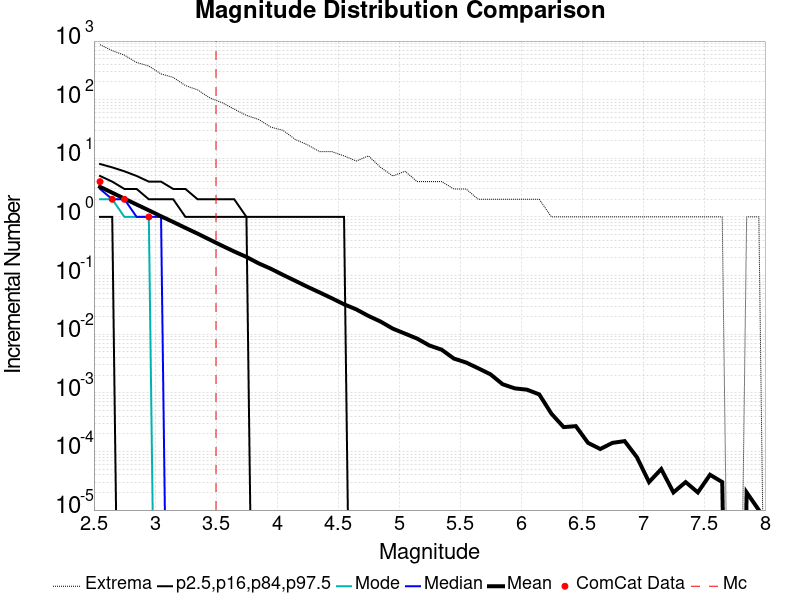

The file beside this chart, header and first rows:
Magnitude, ComCat Data, Simulation Mean, Simulation Median, Simulation Mode, Simulation Minimum, Simulation Maximum, 2.5 %-ile, 16 %-ile, 84 %-ile, 97.5 %-ile
2.55, 4.0, 3.261, 3.0, 2.0, 0.0, 867.0, 0.0, 1.0, 5.0, 8.0
2.65, 2.0, 2.59, 2.0, 2.0, 0.0, 686.0, 0.0, 1.0, 4.0, 7.0
2.75, 2.0, 2.05, 2.0, 1.0, 0.0, 575.0, 0.0, 0.0, 3.0, 6.0
2.85, 0.0, 1.628, 1.0, 1.0, 0.0, 431.0, 0.0, 0.0, 3.0, 5.0
2.95, 1.0, 1.297, 1.0, 1.0, 0.0, 375.0, 0.0, 0.0, 2.0, 4.0
3.05, 0.0, 1.026, 1.0, 0.0, 0.0, 275.0, 0.0, 0.0, 2.0, 4.0
3.15, 0.0, 0.8194, 0.0, 0.0, 0.0, 240.0, 0.0, 0.0, 2.0, 3.0
3.25, 0.0, 0.6501, 0.0, 0.0, 0.0, 174.0, 0.0, 0.0, 1.0, 3.0
3.35, 0.0, 0.5184, 0.0, 0.0, 0.0, 147.0, 0.0, 0.0, 1.0, 2.0
3.45, 0.0, 0.4089, 0.0, 0.0, 0.0, 107.0, 0.0, 0.0, 1.0, 2.0
3.55, 0.0, 0.323, 0.0, 0.0, 0.0, 89.0, 0.0, 0.0, 1.0, 2.0
3.65, 0.0, 0.2571, 0.0, 0.0, 0.0, 69.0, 0.0, 0.0, 1.0, 2.0
3.75, 0.0, 0.2078, 0.0, 0.0, 0.0, 54.0, 0.0, 0.0, 1.0, 1.0
3.85, 0.0, 0.1615, 0.0, 0.0, 0.0, 46.0, 0.0, 0.0, 0.0, 1.0
3.95, 0.0, 0.1307, 0.0, 0.0, 0.0, 34.0, 0.0, 0.0, 0.0, 1.0
4.05, 0.0, 0.1026, 0.0, 0.0, 0.0, 30.0, 0.0, 0.0, 0.0, 1.0
4.15, 0.0, 0.08137, 0.0, 0.0, 0.0, 21.0, 0.0, 0.0, 0.0, 1.0
4.25, 0.0, 0.0643, 0.0, 0.0, 0.0, 17.0, 0.0, 0.0, 0.0, 1.0
4.35, 0.0, 0.05151, 0.0, 0.0, 0.0, 13.0, 0.0, 0.0, 0.0, 1.0
4.45, 0.0, 0.04099, 0.0, 0.0, 0.0, 13.0, 0.0, 0.0, 0.0, 1.0
4.55, 0.0, 0.03235, 0.0, 0.0, 0.0, 11.0, 0.0, 0.0, 0.0, 1.0
4.65, 0.0, 0.02651, 0.0, 0.0, 0.0, 9.0, 0.0, 0.0, 0.0, 0.0
4.75, 0.0, 0.02049, 0.0, 0.0, 0.0, 11.0, 0.0, 0.0, 0.0, 0.0
4.85, 0.0, 0.01639, 0.0, 0.0, 0.0, 7.0, 0.0, 0.0, 0.0, 0.0
4.95, 0.0, 0.01242, 0.0, 0.0, 0.0, 5.0, 0.0, 0.0, 0.0, 0.0
5.05, 0.0, 0.01022, 0.0, 0.0, 0.0, 6.0, 0.0, 0.0, 0.0, 0.0
5.15, 0.0, 0.00839, 0.0, 0.0, 0.0, 4.0, 0.0, 0.0, 0.0, 0.0
5.25, 0.0, 0.00641, 0.0, 0.0, 0.0, 4.0, 0.0, 0.0, 0.0, 0.0
5.35, 0.0, 0.00544, 0.0, 0.0, 0.0, 4.0, 0.0, 0.0, 0.0, 0.0
5.45, 0.0, 0.00384, 0.0, 0.0, 0.0, 3.0, 0.0, 0.0, 0.0, 0.0
5.55, 0.0, 0.00329, 0.0, 0.0, 0.0, 3.0, 0.0, 0.0, 0.0, 0.0
5.65, 0.0, 0.00262, 0.0, 0.0, 0.0, 2.0, 0.0, 0.0, 0.0, 0.0
5.75, 0.0, 0.00207, 0.0, 0.0, 0.0, 2.0, 0.0, 0.0, 0.0, 0.0
5.85, 0.0, 0.0014, 0.0, 0.0, 0.0, 2.0, 0.0, 0.0, 0.0, 0.0
5.95, 0.0, 0.00119, 0.0, 0.0, 0.0, 2.0, 0.0, 0.0, 0.0, 0.0
6.05, 0.0, 0.00113, 0.0, 0.0, 0.0, 2.0, 0.0, 0.0, 0.0, 0.0
6.15, 0.0, 9.4E-4, 0.0, 0.0, 0.0, 2.0, 0.0, 0.0, 0.0, 0.0
6.25, 0.0, 4.4E-4, 0.0, 0.0, 0.0, 1.0, 0.0, 0.0, 0.0, 0.0
6.35, 0.0, 2.6E-4, 0.0, 0.0, 0.0, 1.0, 0.0, 0.0, 0.0, 0.0
6.45, 0.0, 2.7E-4, 0.0, 0.0, 0.0, 1.0, 0.0, 0.0, 0.0, 0.0
6.55, 0.0, 1.4E-4, 0.0, 0.0, 0.0, 1.0, 0.0, 0.0, 0.0, 0.0
6.65, 0.0, 1.1E-4, 0.0, 0.0, 0.0, 1.0, 0.0, 0.0, 0.0, 0.0
6.75, 0.0, 1.4E-4, 0.0, 0.0, 0.0, 1.0, 0.0, 0.0, 0.0, 0.0
6.85, 0.0, 1.5E-4, 0.0, 0.0, 0.0, 1.0, 0.0, 0.0, 0.0, 0.0
6.95, 0.0, 8.0E-5, 0.0, 0.0, 0.0, 1.0, 0.0, 0.0, 0.0, 0.0
7.05, 0.0, 3.0E-5, 0.0, 0.0, 0.0, 1.0, 0.0, 0.0, 0.0, 0.0
7.15, 0.0, 5.0E-5, 0.0, 0.0, 0.0, 1.0, 0.0, 0.0, 0.0, 0.0
7.25, 0.0, 2.0E-5, 0.0, 0.0, 0.0, 1.0, 0.0, 0.0, 0.0, 0.0
7.35, 0.0, 3.0E-5, 0.0, 0.0, 0.0, 1.0, 0.0, 0.0, 0.0, 0.0
7.45, 0.0, 2.0E-5, 0.0, 0.0, 0.0, 1.0, 0.0, 0.0, 0.0, 0.0
7.55, 0.0, 4.0E-5, 0.0, 0.0, 0.0, 1.0, 0.0, 0.0, 0.0, 0.0
7.65, 0.0, 3.0E-5, 0.0, 0.0, 0.0, 1.0, 0.0, 0.0, 0.0, 0.0
7.75, 0.0, 0.0, 0.0, 0.0, 0.0, 0.0, 0.0, 0.0, 0.0, 0.0
7.85, 0.0, 2.0E-5, 0.0, 0.0, 0.0, 1.0, 0.0, 0.0, 0.0, 0.0
7.95, 0.0, 1.0E-5, 0.0, 0.0, 0.0, 1.0, 0.0, 0.0, 0.0, 0.0
8.05, 0.0, 0.0, 0.0, 0.0, 0.0, 0.0, 0.0, 0.0, 0.0, 0.0
8.15, 0.0, 0.0, 0.0, 0.0, 0.0, 0.0, 0.0, 0.0, 0.0, 0.0
8.25, 0.0, 0.0, 0.0, 0.0, 0.0, 0.0, 0.0, 0.0, 0.0, 0.0
8.35, 0.0, 0.0, 0.0, 0.0, 0.0, 0.0, 0.0, 0.0, 0.0, 0.0
8.45, 0.0, 0.0, 0.0, 0.0, 0.0, 0.0, 0.0, 0.0, 0.0, 0.0
... 6 more rows
